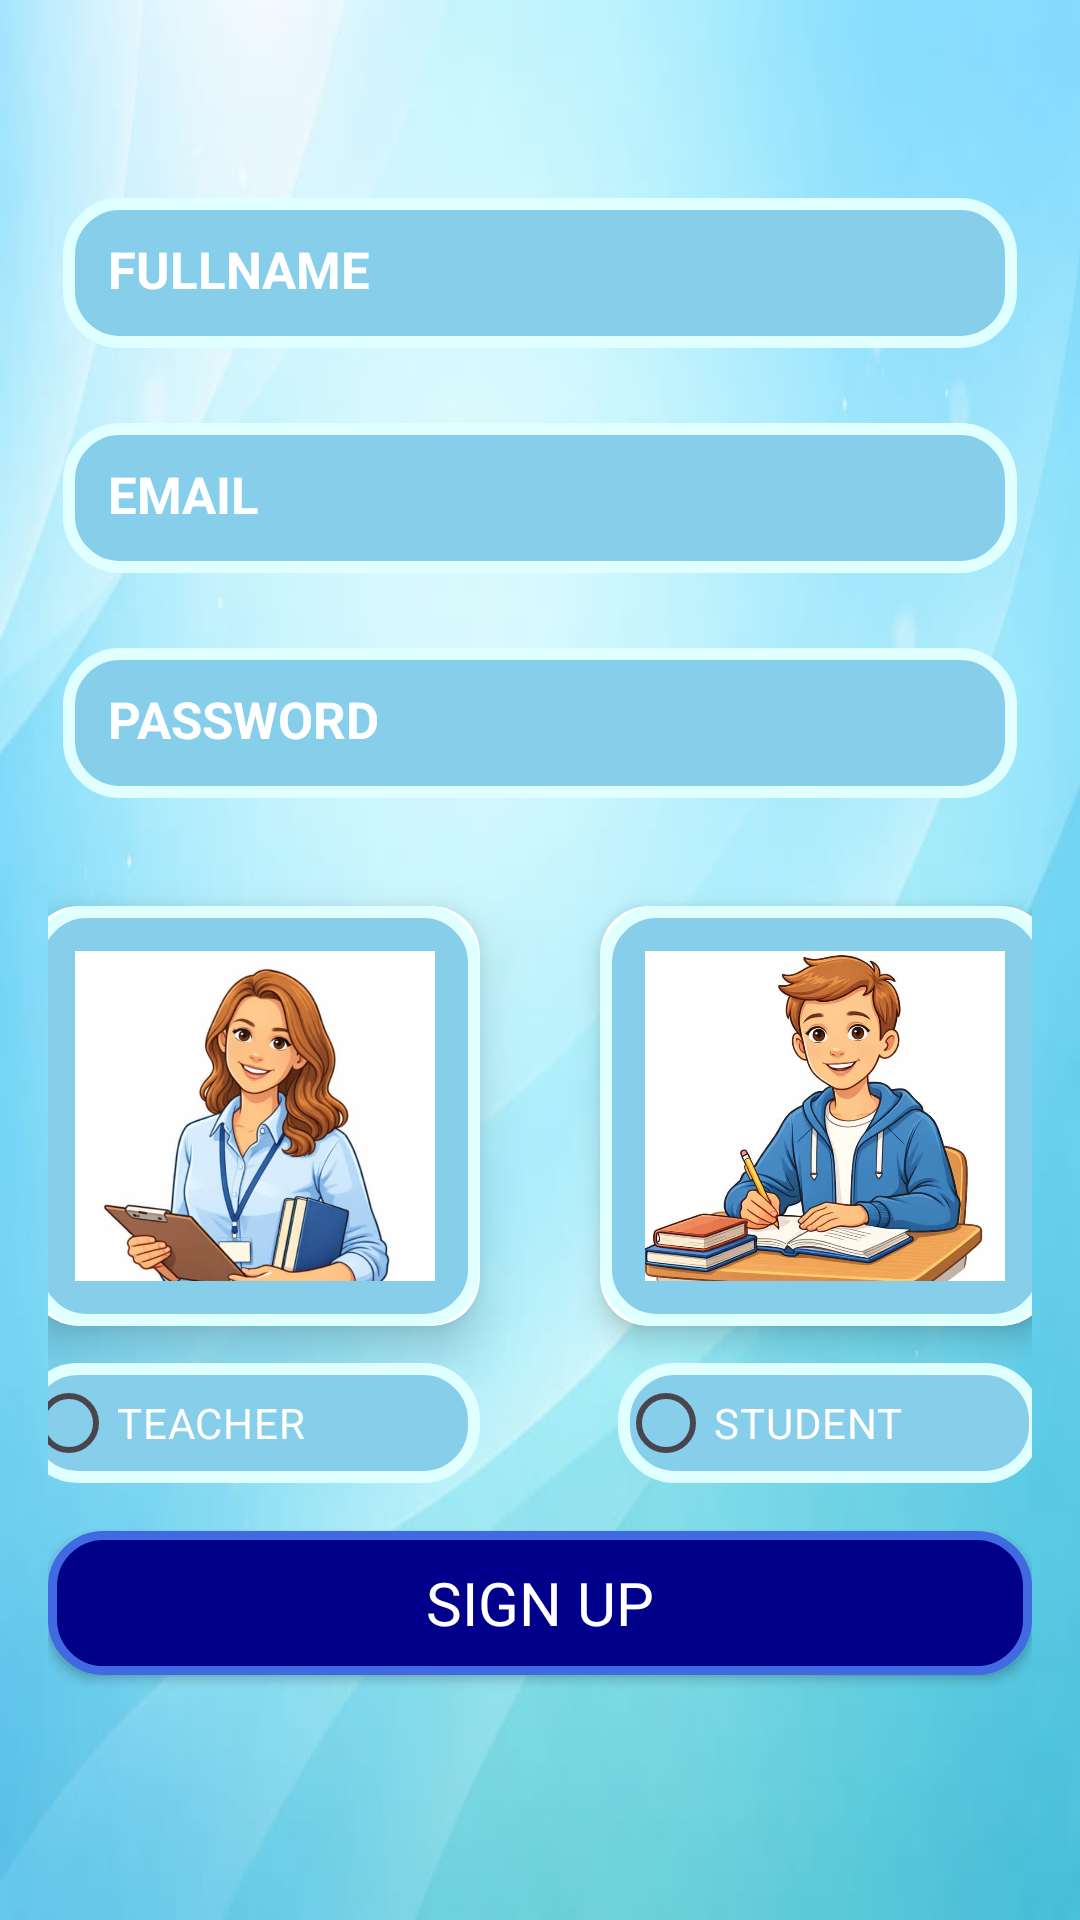

Layout XML and referenced resources for this Android screen:
<!-- AndroidManifest.xml: application theme Theme.ClassroomConnect -->
<!-- res/layout/activity_signup.xml -->
<?xml version="1.0" encoding="utf-8"?>
<LinearLayout
    xmlns:android="http://schemas.android.com/apk/res/android"
    xmlns:app="http://schemas.android.com/apk/res-auto"
    android:orientation="vertical"
    android:padding="16dp"
    android:layout_width="match_parent"
    android:layout_height="match_parent"
    android:background="@drawable/light_blue">

    <EditText
        android:id="@+id/etName"
        android:layout_width="match_parent"
        android:layout_height="50dp"
        android:padding="15dp"
        android:background="@drawable/textviewbox_blue"
        android:textColor="#191970"
        android:textSize="17sp"
        android:textStyle="bold"
        android:hint="FULLNAME"
        android:layout_marginTop="50dp"
        android:layout_marginLeft="5dp"
        android:layout_marginRight="5dp"
        android:textColorHint="@color/white"
        />

    <EditText
        android:id="@+id/etEmail"
        android:layout_width="match_parent"
        android:layout_height="50dp"
        android:padding="15dp"
        android:background="@drawable/textviewbox_blue"
        android:textColor="#191970"
        android:textSize="17sp"
        android:textStyle="bold"
        android:hint="EMAIL"
        android:layout_marginTop="25dp"
        android:layout_marginLeft="5dp"
        android:layout_marginRight="5dp"
        android:textColorHint="@color/white"
        />

    <EditText
        android:id="@+id/etPassword"
        android:layout_width="match_parent"
        android:layout_height="50dp"
        android:padding="15dp"
        android:background="@drawable/textviewbox_blue"
        android:textColor="#191970"
        android:textSize="17sp"
        android:textStyle="bold"
        android:hint="PASSWORD"
        android:layout_marginTop="25dp"
        android:layout_marginLeft="5dp"
        android:layout_marginRight="5dp"
        android:textColorHint="@color/white"
        />

    <LinearLayout
        android:layout_width="match_parent"
        android:layout_height="wrap_content"
        android:orientation="horizontal"
        android:gravity="center"
        android:layout_marginTop="16dp">

        <androidx.cardview.widget.CardView
            android:layout_width="150dp"
            android:layout_height="140dp"
            android:layout_margin="20dp"
            app:cardCornerRadius="16dp"
            app:cardElevation="10dp">

            <LinearLayout
                android:layout_width="match_parent"
                android:layout_height="match_parent"
                android:orientation="vertical"
                android:gravity="center"
                android:padding="12dp"
                android:background="@drawable/textviewbox_blue">

                <ImageView
                    android:id="@+id/imgTeacher"
                    android:layout_width="120dp"
                    android:layout_height="110dp"
                    android:contentDescription="Teacher"
                    android:scaleType="centerCrop"
                    android:src="@drawable/signup_teacher" />
            </LinearLayout>
        </androidx.cardview.widget.CardView>

        <androidx.cardview.widget.CardView
            android:layout_width="150dp"
            android:layout_height="140dp"
            android:layout_margin="20dp"
            app:cardCornerRadius="16dp"
            app:cardElevation="6dp">

            <LinearLayout
                android:layout_width="match_parent"
                android:layout_height="match_parent"
                android:orientation="vertical"
                android:gravity="center"
                android:padding="12dp"
                android:background="@drawable/textviewbox_blue">

                <ImageView
                    android:id="@+id/imgStudent"
                    android:layout_width="120dp"
                    android:layout_height="110dp"
                    android:src="@drawable/signup_student"
                    android:contentDescription="Student"
                    android:scaleType="centerCrop"/>
            </LinearLayout>
        </androidx.cardview.widget.CardView>
    </LinearLayout>

    <LinearLayout
        android:layout_width="match_parent"
        android:layout_height="wrap_content"
        android:orientation="horizontal"
        android:layout_marginTop="-40dp">

        <RadioGroup
            android:id="@+id/rgRole"
            android:layout_width="match_parent"
            android:layout_height="wrap_content"
            android:orientation="horizontal"
            android:gravity="center"
            android:layout_marginTop="16dp">

            <RadioButton
                android:id="@+id/rbTeacher"
                android:layout_width="153dp"
                android:layout_height="40dp"
                android:layout_marginLeft="10dp"
                android:layout_marginRight="30dp"
                android:background="@drawable/textviewbox_blue"
                android:text="TEACHER"
                android:textColor="@color/white"/>

            <RadioButton
                android:id="@+id/rbStudent"
                android:layout_width="141dp"
                android:layout_height="40dp"
                android:layout_margin="16dp"
                android:layout_marginLeft="50dp"
                android:background="@drawable/textviewbox_blue"
                android:text="STUDENT"
                android:textColor="@color/white"/>

        </RadioGroup>


    </LinearLayout>

    <Button
        android:id="@+id/btnSignup"
        android:text="SIGN UP"
        android:layout_width="match_parent"
        android:layout_height="wrap_content"
        android:background="@drawable/buttonbox_blue"
        xmlns:app="http://schemas.android.com/apk/res-auto"
        app:backgroundTint="@null"
        app:rippleColor="@android:color/transparent"
        android:textSize="20sp"
        android:fontFamily="@font/eagle_lake"
        android:textColor="@color/white"/>

    <TextView
        android:id="@+id/tvError"
        android:textColor="@android:color/holo_red_dark"
        android:layout_width="wrap_content"
        android:layout_height="wrap_content"/>



</LinearLayout>
<!-- resources referenced by this layout -->
<resources>
  <!-- drawable buttonbox_blue (drawable) -->
  <shape xmlns:android="http://schemas.android.com/apk/res/android">
      <solid android:color="#00008B"/>
      <corners android:radius="17dp"/>
      <stroke
          android:width="3dp"
          android:color="#4169E1"/>
  </shape>
  <!-- drawable light_blue: jpeg bitmap (drawable, 20538 bytes) -->
  <!-- drawable signup_student: jpeg bitmap (drawable, 62973 bytes) -->
  <!-- drawable signup_teacher: jpeg bitmap (drawable, 44667 bytes) -->
  <!-- drawable textviewbox_blue (drawable) -->
  <?xml version="1.0" encoding="utf-8"?>
  
  <shape xmlns:android="http://schemas.android.com/apk/res/android">
  
      <solid android:color="#87CEEB"/>
  
      <corners android:radius="17dp"/>
  
      <stroke
          android:width="4dp"
          android:color="#E0FFFF"/>
  
  </shape>
  <style name="Theme.ClassroomConnect" parent="Base.Theme.ClassroomConnect" />
  <style name="Base.Theme.ClassroomConnect" parent="Theme.Material3.DayNight.NoActionBar">
  
          
  
          
          <item name="materialButtonStyle">@style/NoTintButton</item>
  
      </style>
  <style name="NoTintButton" parent="Widget.Material3.Button">
  
          <item name="backgroundTint">@null</item>
          <item name="backgroundTintMode">src_in</item>
  
      </style>
  <!-- not gathered from this repository: default colours our renderer supplied (Android Studio template values) -->
  <color name="white">#FFFFFFFF</color>
</resources>
